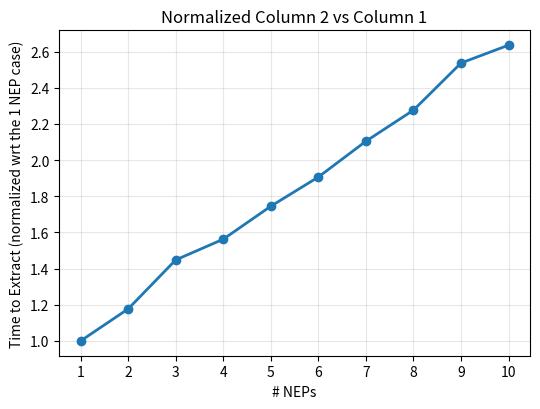

Here is the Python script that generated this plot:
# plot_normalized.py
import matplotlib
matplotlib.use("Agg")           # remove this line if you want an interactive window
import matplotlib.pyplot as plt

# ---------------- labels: change these ----------------
X_LABEL = "# NEPs"
Y_LABEL = "Time to Extract (normalized wrt the 1 NEP case)"
TITLE   = "Normalized Column 2 vs Column 1"
OUTFILE = "nep_scale_plot.png"
# ------------------------------------------------------

# ---------------- data ----------------
x = [1, 2, 3, 4, 5, 6, 7, 8, 9, 10]
y = [1.92, 2.26, 2.78, 3, 3.35, 3.66, 4.04, 4.37, 4.87, 5.06]
BASELINE = 1.92                  # each y value is divided by this
# --------------------------------------

y_norm = [v / BASELINE for v in y]

fig, ax = plt.subplots(figsize=(5.5, 4.2))
ax.plot(x, y_norm, marker="o", linewidth=2)
ax.set_xlabel(X_LABEL)
ax.set_ylabel(Y_LABEL)
ax.set_title(TITLE)
ax.set_xticks(x)
ax.grid(True, alpha=0.3)
plt.tight_layout()
plt.savefig(OUTFILE, dpi=200)
print(f"saved {OUTFILE}")
